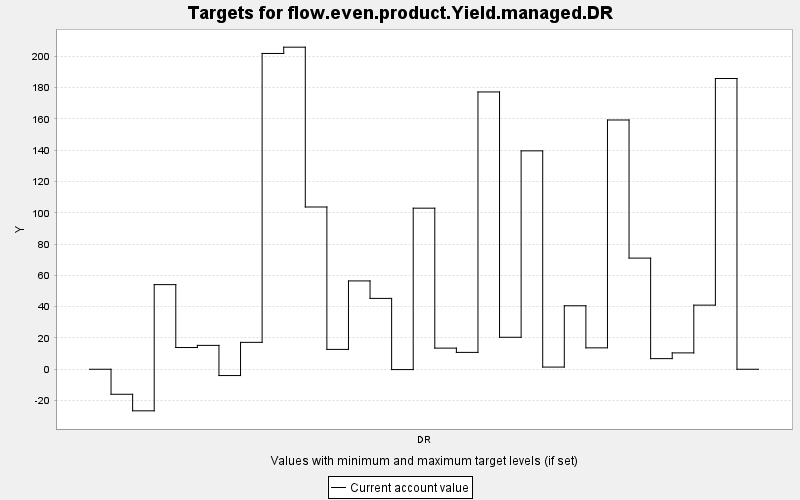

Source data for this figure (header and first rows):
TARGET, PERIOD, YEAR, PERIODWIDTH, MINIMUM, MAXIMUM, MINWEIGHT, MAXWEIGHT, CURRENT, SUMMARY
flow.even.product.Yield.managed.DR, 0, 0, 10.0, 0.0, 10000, 1.0, 1.0, 0.0, 0.0
flow.even.product.Yield.managed.DR, 1, 10, 10.0, 0.0, 10000, 1.0, 1.0, -15.98, 0.0
flow.even.product.Yield.managed.DR, 2, 20, 10.0, 0.0, 10000, 1.0, 1.0, -26.56, 0.0
flow.even.product.Yield.managed.DR, 3, 30, 10.0, 0.0, 10000, 1.0, 1.0, 54.08, 0.0
flow.even.product.Yield.managed.DR, 4, 40, 10.0, 0.0, 10000, 1.0, 1.0, 13.89, 0.0
flow.even.product.Yield.managed.DR, 5, 50, 10.0, 0.0, 10000, 1.0, 1.0, 15.26, 0.0
flow.even.product.Yield.managed.DR, 6, 60, 10.0, 0.0, 10000, 1.0, 1.0, -4.021, 0.0
flow.even.product.Yield.managed.DR, 7, 70, 10.0, 0.0, 10000, 1.0, 1.0, 17.19, 0.0
flow.even.product.Yield.managed.DR, 8, 80, 10.0, 0.0, 10000, 1.0, 1.0, 201.8, 0.0
flow.even.product.Yield.managed.DR, 9, 90, 10.0, 0.0, 10000, 1.0, 1.0, 205.8, 0.0
flow.even.product.Yield.managed.DR, 10, 100, 10.0, 0.0, 10000, 1.0, 1.0, 103.7, 0.0
flow.even.product.Yield.managed.DR, 11, 110, 10.0, 0.0, 10000, 1.0, 1.0, 12.69, 0.0
flow.even.product.Yield.managed.DR, 12, 120, 10.0, 0.0, 10000, 1.0, 1.0, 56.45, 0.0
flow.even.product.Yield.managed.DR, 13, 130, 10.0, 0.0, 10000, 1.0, 1.0, 45.28, 0.0
flow.even.product.Yield.managed.DR, 14, 140, 10.0, 0.0, 10000, 1.0, 1.0, -0.204, 0.0
flow.even.product.Yield.managed.DR, 15, 150, 10.0, 0.0, 10000, 1.0, 1.0, 102.9, 0.0
flow.even.product.Yield.managed.DR, 16, 160, 10.0, 0.0, 10000, 1.0, 1.0, 13.51, 0.0
flow.even.product.Yield.managed.DR, 17, 170, 10.0, 0.0, 10000, 1.0, 1.0, 10.78, 0.0
flow.even.product.Yield.managed.DR, 18, 180, 10.0, 0.0, 10000, 1.0, 1.0, 177.2, 0.0
flow.even.product.Yield.managed.DR, 19, 190, 10.0, 0.0, 10000, 1.0, 1.0, 20.44, 0.0
flow.even.product.Yield.managed.DR, 20, 200, 10.0, 0.0, 10000, 1.0, 1.0, 139.6, 0.0
flow.even.product.Yield.managed.DR, 21, 210, 10.0, 0.0, 10000, 1.0, 1.0, 1.392, 0.0
flow.even.product.Yield.managed.DR, 22, 220, 10.0, 0.0, 10000, 1.0, 1.0, 40.57, 0.0
flow.even.product.Yield.managed.DR, 23, 230, 10.0, 0.0, 10000, 1.0, 1.0, 13.68, 0.0
flow.even.product.Yield.managed.DR, 24, 240, 10.0, 0.0, 10000, 1.0, 1.0, 159.3, 0.0
flow.even.product.Yield.managed.DR, 25, 250, 10.0, 0.0, 10000, 1.0, 1.0, 71.03, 0.0
flow.even.product.Yield.managed.DR, 26, 260, 10.0, 0.0, 10000, 1.0, 1.0, 6.794, 0.0
flow.even.product.Yield.managed.DR, 27, 270, 10.0, 0.0, 10000, 1.0, 1.0, 10.46, 0.0
flow.even.product.Yield.managed.DR, 28, 280, 10.0, 0.0, 10000, 1.0, 1.0, 40.98, 0.0
flow.even.product.Yield.managed.DR, 29, 290, 10.0, 0.0, 10000, 1.0, 1.0, 185.8, 0.0
flow.even.product.Yield.managed.DR, 30, 300, 10.0, 0.0, 10000, 1.0, 1.0, 0.0, 0.0
